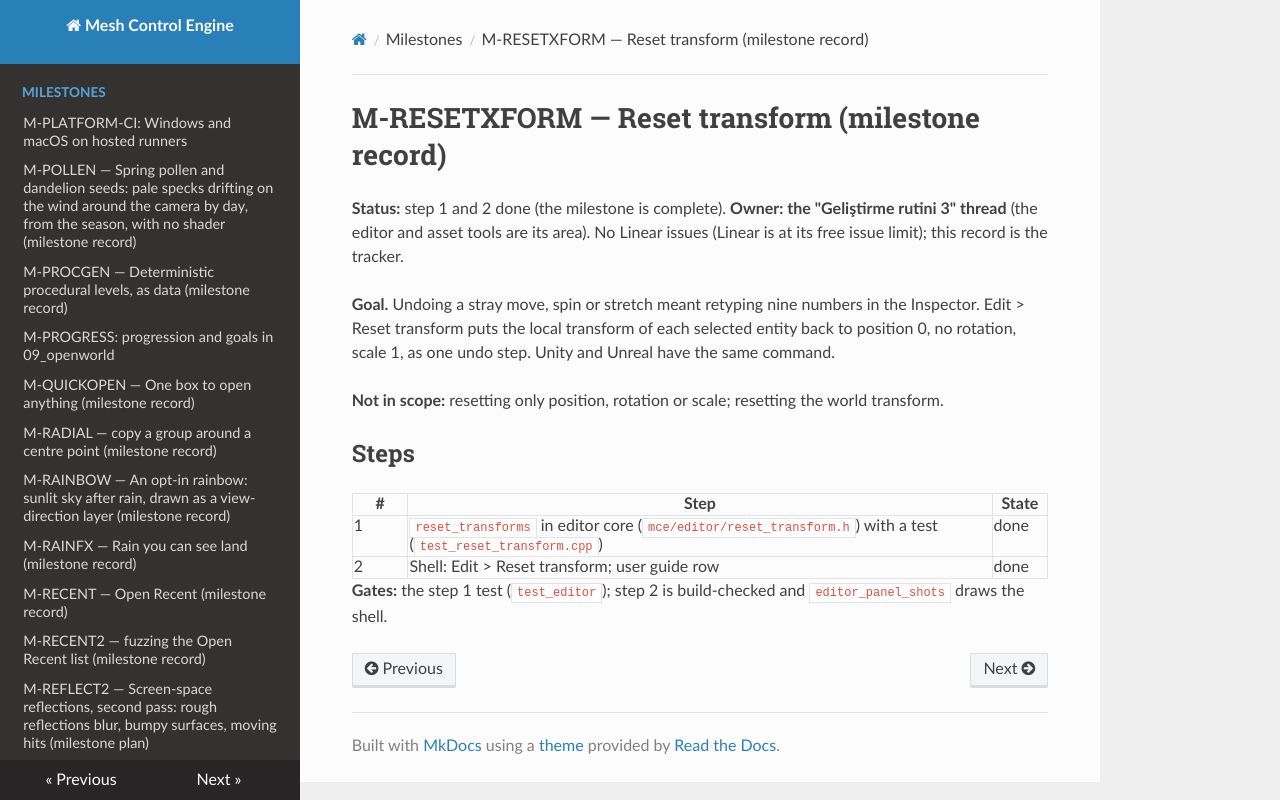

repository: sberkan09/mesh_control_engine · page: milestones/M-RESETXFORM/index.html · generator: mkdocs

# M-RESETXFORM — Reset transform (milestone record)

**Status:** step 1 and 2 done (the milestone is complete). **Owner: the "Geliştirme rutini 3" thread** (the editor and asset tools are its area). No Linear issues (Linear is at its free issue limit); this record is the tracker.

**Goal.** Undoing a stray move, spin or stretch meant retyping nine numbers in the Inspector. Edit > Reset transform puts the local transform of each selected entity back to position 0, no rotation, scale 1, as one undo step. Unity and Unreal have the same command.

**Not in scope:** resetting only position, rotation or scale; resetting the world transform.

## Steps

| # | Step | State |
|---|---|---|
| 1 | `reset_transforms` in editor core (`mce/editor/reset_transform.h`) with a test (`test_reset_transform.cpp`) | done |
| 2 | Shell: Edit > Reset transform; user guide row | done |

**Gates:** the step 1 test (`test_editor`); step 2 is build-checked and `editor_panel_shots` draws the shell.
